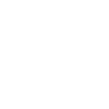
t = 0.00 s
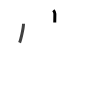
t = 1.75 s
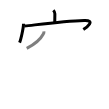
t = 3.50 s
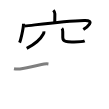
t = 5.50 s
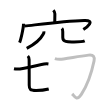
t = 7.25 s
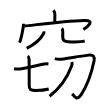
t = 9.00 s

The animated SVG that drew these frames (rendered in a browser with its animation timeline set to each time). Animation: 9 SMIL elements (animate=9); one cycle of 9.00 s.

<svg width="109px" height="109px" viewBox="0 0 px 109px" xmlns="http://www.w3.org/2000/svg" xmlns:xlink="http://www.w3.org/1999/xlink" xml:space="preserve" version="1.1"  baseProfile="full">
<path d="M53.35,10.25c0.95,0.95,1.51,2,1.51,3.51c0,3.11-0.09,5.88-0.1,8.71" style="fill:none;stroke:black;stroke-width:3;opacity:0">
  <animate attributeType="CSS" attributeName="opacity" from="0" to="1" begin="0s" dur="1s" repeatCount="Indefinite" fill="freeze" />
</path>
<path d="M23.51,23.78c0,4.26-2.7,15.96-3.93,18.8" style="fill:none;stroke:black;stroke-width:3;opacity:0">
  <animate attributeType="CSS" attributeName="opacity" from="0" to="1" begin="1s" dur="1s" repeatCount="Indefinite" fill="freeze" />
</path>
<path d="M24.35,26.06c16.78-1.81,39.78-4.81,59.91-5.5c11.46-0.39,2.99,6.44-0.93,8.95" style="fill:none;stroke:black;stroke-width:3;opacity:0">
  <animate attributeType="CSS" attributeName="opacity" from="0" to="1" begin="2s" dur="1s" repeatCount="Indefinite" fill="freeze" />
</path>
<path d="M43.9,31.42c0.12,0.95-0.07,1.82-0.57,2.62c-1.87,3.55-7.58,9.73-16.62,14.38" style="fill:none;stroke:black;stroke-width:3;opacity:0">
  <animate attributeType="CSS" attributeName="opacity" from="0" to="1" begin="3s" dur="1s" repeatCount="Indefinite" fill="freeze" />
</path>
<path d="M61.87,28.4c0.8,0.8,0.88,1.85,0.88,3.23c0,3.2,0.03,3.6,0.03,5.77c0,5.08,5.69,4.5,11.29,4.5c5.91,0,9.8-0.66,10.63-1.02" style="fill:none;stroke:black;stroke-width:3;opacity:0">
  <animate attributeType="CSS" attributeName="opacity" from="0" to="1" begin="4s" dur="1s" repeatCount="Indefinite" fill="freeze" />
</path>
<path d="M14,68.68c1.83,0.43,4.04,0.46,5.88,0.22c7.64-1.01,18.39-3.72,24.28-4.87c1.57-0.3,2.82-0.34,4.27-0.14" style="fill:none;stroke:black;stroke-width:3;opacity:0">
  <animate attributeType="CSS" attributeName="opacity" from="0" to="1" begin="5s" dur="1s" repeatCount="Indefinite" fill="freeze" />
</path>
<path d="M27.82,56.06c1,1,1.31,2.44,1.31,3.72c0,0.91,0.09,17.22,0.09,25.42c0,3.93,0.77,5.22,6.89,5.22c5.24,0,8.88-0.54,12.62-1.49" style="fill:none;stroke:black;stroke-width:3;opacity:0">
  <animate attributeType="CSS" attributeName="opacity" from="0" to="1" begin="6s" dur="1s" repeatCount="Indefinite" fill="freeze" />
</path>
<path d="M54.85,58.64c2.99,0.96,5.62,0.82,8.67,0.34c11.86-1.86,16.74-2.74,25.03-3.86c4.86-0.66,6.41,1.51,5.49,5.91c-2.41,11.58-6.91,24.58-12.7,33.33c-4.84,7.3-7.08,1.63-9.19-0.49" style="fill:none;stroke:black;stroke-width:3;opacity:0">
  <animate attributeType="CSS" attributeName="opacity" from="0" to="1" begin="7s" dur="1s" repeatCount="Indefinite" fill="freeze" />
</path>
<path d="M71.83,62c0.42,1.25,0.29,2.67-0.13,3.8c-4.45,11.95-11.58,22.45-22.17,30.38" style="fill:none;stroke:black;stroke-width:3;opacity:0">
  <animate attributeType="CSS" attributeName="opacity" from="0" to="1" begin="8s" dur="1s" repeatCount="Indefinite" fill="freeze" />
</path>
</svg>
